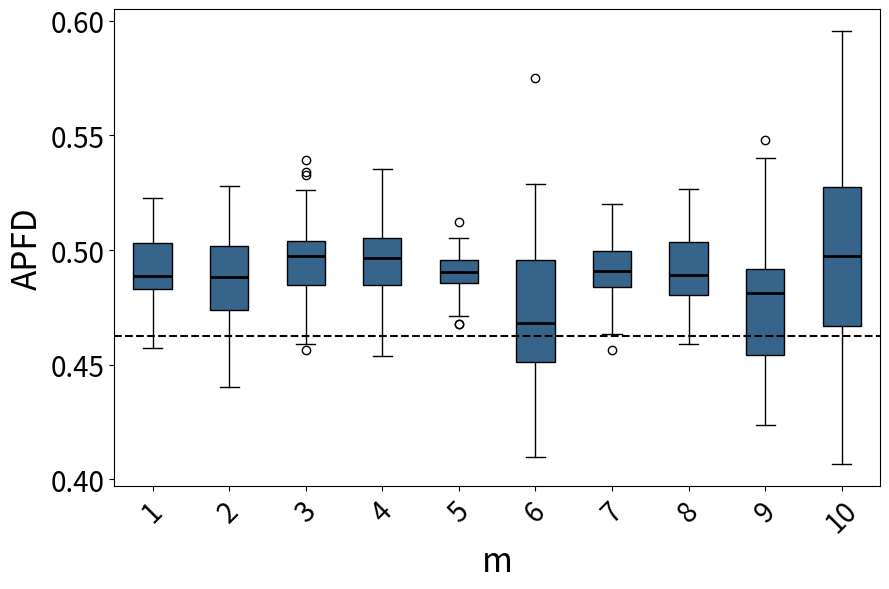

Python code for this plot:
import matplotlib.pyplot as plt
import statistics

# 数据部分

data1 = [0.470952682148128, 0.5030943785456421, 0.48282954973033987, 0.47782995551161644, 0.49356071840500904, 0.48540626214898774, 0.5133350637552319, 0.502577030812325, 0.4869936034115139, 0.487865915597008, 0.49561157796451916, 0.47936620431305055, 0.48891978609625664, 0.4845980183118024, 0.48003103680496584, 0.4872375805445853, 0.48683252828690526, 0.49848672536743777, 0.498313649784238, 0.5123988056761166, 0.5105175639160258, 0.5048832131277707, 0.47348615916955017, 0.5162988936581827, 0.5069183837918729, 0.5148427186966741, 0.4643931991401211, 0.5031376579408742, 0.5228730908421763, 0.4983993597438976, 0.5120561877887686, 0.48001265022137884, 0.49233686254285103, 0.509513118224389, 0.48421087184873945, 0.4856473023992206, 0.47951119379049334, 0.4707807486631016, 0.4632824558394787, 0.49579244285126634, 0.45744206773618534, 0.48587576206953365, 0.5023975181470437, 0.505966991112992, 0.48676254006757347, 0.49070069204152245, 0.48776670519508913, 0.488403963736032, 0.4752928908789793, 0.508173374613003] # 第一段数据
data2 = [0.513753466872111, 0.5165446170200201, 0.4897475405949982, 0.5022077779606166, 0.48635470400393027, 0.49078615218175264, 0.47353096352964447, 0.4969186310799402, 0.4919782636822357, 0.4756526042311023, 0.47500580450429536, 0.5034886506558065, 0.5058769344141489, 0.4736409290646579, 0.4750385208012326, 0.4747694416749751, 0.472972717535127, 0.46978406417757407, 0.4692653356656011, 0.4599031476997579, 0.4994903190783521, 0.46472376762841244, 0.49995936846993266, 0.5164114552893045, 0.4795823244552058, 0.4865295721227924, 0.488308936825886, 0.4885866593767086, 0.5090344489995717, 0.5255285380607295, 0.4683254747037084, 0.4945272241882411, 0.48130212536992195, 0.5010461290122308, 0.5254428443991335, 0.4725484261501211, 0.4447314682458648, 0.4575940148305085, 0.48991460732306896, 0.5278719397363465, 0.4845146379044684, 0.4428204151590173, 0.49092630533308496, 0.5031136926299753, 0.5176349241748439, 0.523737991800771, 0.47837596302003077, 0.48736571974218185, 0.49803350566062426, 0.4404823989569752]     # 第二段数据
data3 = [0.48856124989269467, 0.5156640358846242, 0.5080233325996037, 0.48487910501623965, 0.4849936555818909, 0.5243041298639294, 0.5038270299898207, 0.5023770454092352, 0.48407688278563454, 0.48071454330019064, 0.5007161125319693, 0.4935697656083331, 0.5187981510015409, 0.4590592334494773, 0.4900891833056342, 0.5061147327249023, 0.5341637737390239, 0.4984725763711814, 0.493325947742441, 0.48243156911887564, 0.4563258636788049, 0.4998472116119175, 0.5048709013147474, 0.5036826140656786, 0.48992467043314497, 0.4693937329700273, 0.5263480097949778, 0.5008161885443833, 0.49225679513828285, 0.4596133535381366, 0.46937102113572704, 0.46911894378113006, 0.4918930899608866, 0.5015071515331797, 0.47391366803131507, 0.5392838847097522, 0.4985994113467979, 0.4983336924513395, 0.5046289702321607, 0.5002720108216198, 0.4948826597131682, 0.4969024809629084, 0.4914064233548474, 0.4821017537449762, 0.4882445032807644, 0.532870198182881, 0.5025308947108256, 0.5009181692976914, 0.5107057852042551, 0.46975231037296805]
data4 = [0.4837655307521782, 0.513905894257526, 0.48885311133799314, 0.4738534396809571, 0.5144689783859431, 0.5125019202212096, 0.5054557924928296, 0.49670550847457623, 0.4808905054559137, 0.5045166177445318, 0.517890160686771, 0.47943520535571965, 0.4770179560328914, 0.4681436243936244, 0.4996265172735761, 0.502023521272916, 0.4883261183261184, 0.45389945451864955, 0.4861452513966481, 0.480854248859789, 0.46400693610777644, 0.49511309277741683, 0.49759687173361206, 0.505149519594084, 0.5198558057171769, 0.5207481915623846, 0.4965939760336823, 0.5134229802705449, 0.485350259641633, 0.4936654428406176, 0.5120116909039065, 0.5038265306122449, 0.4741873164700427, 0.4843751619758461, 0.4942881880673768, 0.5053672777384902, 0.49162389806583096, 0.4806771545827634, 0.5352982192662519, 0.4838204538050047, 0.519518600747279, 0.5050436615477266, 0.5049703649786836, 0.5228764431343651, 0.5074389644437163, 0.4924835240218537, 0.4903975918725699, 0.5051003060183611, 0.49074074074074076, 0.49824271588977476]
data5 = [0.48964578214578214, 0.4948887587822014, 0.4988168238993711, 0.47819547325102885, 0.4758373205741627, 0.49344276094276096, 0.4882068273092369, 0.4998692077727952, 0.4678579676674365, 0.4918420015760442, 0.5124197371256195, 0.476316425120773, 0.4867510288065844, 0.49485202492211844, 0.4939583333333334, 0.4850987361769352, 0.49127192982456147, 0.5010531574740208, 0.48297901821060973, 0.48958633093525183, 0.486484126984127, 0.48126250000000004, 0.5007970137207426, 0.4953777258566978, 0.49587751330898855, 0.48486714975845413, 0.4825737100737101, 0.49448630136986305, 0.49985083532219576, 0.49396464646464644, 0.4958294663573086, 0.48922467130703795, 0.48955098039215683, 0.5008333333333334, 0.4908990147783251, 0.4882170542635659, 0.49809934318555005, 0.48771844660194175, 0.5054000780640125, 0.49376698641087136, 0.47493104806934594, 0.4903577044025157, 0.4905303030303031, 0.4713915662650603, 0.4902701149425287, 0.46763333333333335, 0.48720325203252035, 0.4961868686868687, 0.4835747663551402, 0.49743447993448]
data6 = [0.45103435309981776, 0.4611361348100259, 0.47221366204417053, 0.49946722634807883, 0.46851588092864266, 0.4304617117117117, 0.49064640410958904, 0.444461707304173, 0.527781217750258, 0.5286371100164203, 0.4562985004959449, 0.49281896551724136, 0.4910009496112529, 0.4794320192933711, 0.46552915938344186, 0.496611136874398, 0.45353194678658426, 0.5058895972181976, 0.5004734444246097, 0.5100370262813997, 0.4556573618632365, 0.49858398669517695, 0.43174503726175556, 0.4098867384835413, 0.4275854746230622, 0.45042906628877344, 0.5751040428061831, 0.4324036511156186, 0.4158618198410586, 0.5116332435398583, 0.45425258568110155, 0.466948090090564, 0.48861125276219614, 0.47411255640157923, 0.44155290102389083, 0.4896345894321603, 0.4278133702023251, 0.41109017179586416, 0.5004971562661575, 0.4553637861394558, 0.5041945366160575, 0.4803146107358691, 0.4682291666666667, 0.4630775311697128, 0.5070275236531394, 0.46988648307756997, 0.4562100709291212, 0.45200041352217507, 0.46959984459984466, 0.4448677571201192]
data7 = [0.48602132684922855, 0.5199059962968238, 0.508822311533309, 0.5147403750846442, 0.5005585763717252, 0.504184225619031, 0.5103664995409929, 0.48706480686903353, 0.5053868363364167, 0.480742866252192, 0.4703081232492997, 0.474734555984556, 0.4967457415161908, 0.49944980694980695, 0.4974715986101186, 0.48365403446925187, 0.4840336134453781, 0.48213426157027733, 0.4928207868885835, 0.501134936733314, 0.4947194816380863, 0.4843027098479842, 0.4709988540870894, 0.4853362548457778, 0.4998248313409871, 0.46346347861178366, 0.4727086183310534, 0.5166062197663803, 0.49190563444800733, 0.5033716892137046, 0.5077991398937516, 0.4938867331635204, 0.4894005666285601, 0.4905096185668405, 0.4685854745356356, 0.4846974092736805, 0.49112187247780464, 0.48975659229208923, 0.48553951495127967, 0.4940034327397554, 0.494839255499154, 0.48626086537766966, 0.4762633203415414, 0.49071758784814734, 0.5079062811565305, 0.49737764452514677, 0.48048774166796243, 0.4733956250905403, 0.49231992291014215, 0.45652991742377225]
data8 = [0.5027801774915573, 0.5018478204530141, 0.5087253033798015, 0.4850018480384392, 0.5004931109499637, 0.5232593037214885, 0.4894781864841745, 0.5056805341551105, 0.48959608012389244, 0.47774309088121747, 0.499933532735128, 0.479758660957571, 0.4850560657699612, 0.48312759575449926, 0.5073363804981452, 0.47216754722193444, 0.4721713047825362, 0.4773736313184341, 0.503948088110984, 0.4887878130424002, 0.47063311637756533, 0.48769464675445695, 0.5204355987412357, 0.4829992630803242, 0.47789703315881327, 0.4824765834076717, 0.5026158518663663, 0.5141324454310026, 0.509492317637114, 0.4892009425878321, 0.5170021496970881, 0.48170845574001964, 0.5266509561731404, 0.4866310299869622, 0.4831932773109243, 0.49799593306710443, 0.4936950146627566, 0.4910179640718563, 0.48532345905227264, 0.5162481690730278, 0.47650793650793655, 0.48234784283513094, 0.4707354544553474, 0.45900507848568795, 0.4595767575322812, 0.4929329529977129, 0.5123947512301805, 0.47032502483309846, 0.47229755538579066, 0.5098136105279328]
data9 = [0.5005329457364341, 0.4878736604624929, 0.4929624277456648, 0.45811092161509664, 0.4499501163950781, 0.44162814586543403, 0.48220198675496695, 0.48853037766830865, 0.4902029914529915, 0.4540873015873016, 0.4677743556492139, 0.4310864978902954, 0.44288708740561156, 
0.48487430167597767, 0.47514767932489455, 0.4875694444444445, 0.4876144713836824, 0.45656407035175883, 0.4535988308366825, 0.5286589403973511, 0.45409717186366927, 0.42363258026159334, 0.5148319761961546, 0.43848349729870006, 0.4786625514403292, 0.4845297718419588, 
0.5284302325581395, 0.4862012987012987, 0.4715335305719921, 0.4438507625272331, 0.48036008230452676, 0.44012315270935953, 0.5357279693486591, 0.4764227642276423, 0.4607630522088354, 0.5076911244423935, 0.5105908584169454, 0.547927927927928, 0.5133450704225352, 0.46854856512141285, 0.4888087934560328, 0.485, 0.46592222222222224, 0.5400539777954978, 0.44683908045977017, 0.48729810728724576, 0.509911313518696, 0.4374583333333334, 0.44359881687173325, 0.49201071733041046]
data10 = [0.48784977908689253, 0.46940906483075157, 0.49333600561178476, 0.5434851661266755, 0.45986599392361116, 0.49950540153585843, 0.3715983920161229, 0.46332336380358624, 0.5335103448275862, 0.48569116551493824, 0.548331437239287, 0.478800501202208, 0.6084654731457801, 
0.5520887327458772, 0.5143122505018807, 0.5748984407307403, 0.5477157758080401, 0.5334383622939817, 0.4102233676975945, 0.55004921004921, 0.5154857090340961, 0.5057620388267922, 0.5000449769717905, 0.5139477678337782, 0.49001605718429503, 0.483254572587434, 0.5390535816210045, 0.3951963708675118, 0.5351611480555867, 0.44485638058279336, 0.4293941979522184, 0.4467125645438898, 0.4998193954805525, 0.49815824523432944, 0.5170135076137431, 0.4875313365879404, 0.4192673543432397, 0.409900279218189, 0.5125609235675943, 0.41980257711550223, 0.485550184521025, 0.5347679877223074, 0.4474475383373688, 0.49015927468757664, 0.5323521046643913, 0.48337889557135044, 0.5465401361119331, 0.4692556808400757, 0.45148795639256517, 0.5451796988829529]
data11 = [0.5096551031426167, 0.5541514428641886, 0.5381627271871176, 0.5054000078832233, 0.46409488341968913, 0.535761931988347, 0.46393140589569154, 0.5063359820772219, 0.5957283134983483, 0.4504039400354258, 0.533224701723376, 0.4777910394760205, 0.4908076790038049, 0.47983539094650207, 0.42888145549481926, 0.4509920634920635, 0.4528739675998057, 0.4837374764048207, 0.5065014109445029, 0.5013415629463375, 0.47587474645030425, 0.5557611645694548, 0.5462992889463477, 0.480487400530504, 0.5091201941178931, 0.40669048841157657, 0.5123553240740741, 0.45371084898149167, 0.4936825667234526, 0.4998821681068343, 0.5042405498281787, 0.4625503329719684, 0.4264768835616438, 0.5360834911616161, 0.48045652234133907, 0.5427304964539007, 0.4783620229347301, 0.5768646321387868, 0.4492748488284202, 0.5157643669807208, 0.5698671960251677, 0.42343849224349084, 0.47660195707070707, 0.4204712812960235, 0.5211772630021922, 0.5125328481908227, 0.49487864952541155, 0.4828898222339321, 0.5297094508301405, 0.5428902085476479]
data12 = [0.49576097112297907, 0.5314876383829095, 0.5823305429601209, 0.5215109458076433, 0.3631937710179939, 0.5149726655907527, 0.5706622551992294, 0.5605314909693112, 0.5192648940361103, 0.5024093550212639, 0.48968442013460034, 0.4310475004011061, 0.49051081567508836, 0.5708157512300177, 0.49847034981055605, 0.5527843485117288, 0.47564791133844836, 0.49440430841980826, 0.49387136835766965, 0.44826993749638283, 0.4675988034807832, 0.5159765064489715, 0.6151379067663125, 0.49811779454069843, 0.5934322572445349, 0.5153011633440319, 0.5377092610337636, 0.49299872564523806, 0.47841807867067715, 0.5276419982402972, 0.4836833168737114, 0.4899844646375227, 0.5018932874354561, 0.48793291518952825, 0.5500517280082765, 0.5848039349637928, 0.5632450613079019, 0.47627856602895857, 0.4643612304754109, 0.47325183797799086, 0.5594609783511705, 0.5641613106490233, 0.5261947778207942, 0.4951984005593672, 0.4471337166737844, 0.5356040427173832, 0.4739447934719815, 0.5468339424325711, 0.5886166440863625, 0.4756467038962706]
data13 = [0.49540069686411153, 0.4751814882032668, 0.49034058152309884, 0.4714133734968562, 0.5045662100456622, 0.5145538895196337, 0.5100979990311884, 0.49261474609375, 0.5167132318317376, 0.45061570737936696, 0.51097351287649, 0.4731207239382768, 0.5070211734281558, 0.5246566503825238, 0.5420185486081858, 0.5285162065126287, 0.4900579280614307, 0.4831334074032227, 0.5034472569683837, 0.5175787777512534, 0.522643603946489, 0.44069348673132, 0.5242238726080557, 0.4508071100161851, 0.49542490054131616, 0.48231750918059413, 0.5303673552754435, 0.5002307932499763, 0.522765503389405, 0.497812990773459, 0.4861229213907785, 0.5090187350518204, 0.4966752822144167, 0.49739512012946596, 0.5452325108671857, 0.5472289996514464, 0.4686514886164624, 0.49759162303664917, 0.5158190378388691, 0.5366889003586506, 0.5097456166272656, 0.4998718512009373, 0.5320859794821691, 0.49201977606514463, 0.535657695652692, 0.4918425661351276, 0.5318337337576574, 0.5196726838883701, 0.5277391365854809, 0.5040057417676793]
data14 = [0.49095656498673734, 0.49123029603998464, 0.5201213854955931, 0.45597390464676285, 0.4772385710087737, 0.49786533249947884, 0.5252869573840395, 0.5024089590718659, 0.4971696108784071, 0.5098630338192633, 0.5146662949984071, 0.47719252724442135, 0.513763873485845, 0.49095525896079917, 0.49085015896610096, 0.49930941394356027, 0.4938235512109957, 0.5037071875172909, 0.5234602076124567, 0.5095858714643244, 0.5172616156710377, 0.48630210667861945, 0.5096973258889216, 0.4895031177973521, 0.5260356227755236, 0.4913666580333247, 0.5267379679144385, 0.47763082144047514, 0.5087237668030817, 0.5047928148601756, 0.4869574958392011, 0.47933755929641914, 0.4761984061867897, 0.4929460229677492, 0.47428474627315165, 0.4488088147706968, 0.499543177129384, 0.4672902791289381, 0.4861132611526448, 0.5337584857500903, 0.5343042685705606, 0.5057836278841433, 0.482782225316162, 0.5103778328796102, 0.4904223867445174, 0.4735632183908046, 0.4814514646658757, 0.5339805439745882, 0.5246753550074739, 0.4951494288843686]
data15 = [0.4661654135338346, 0.5249775928297055, 0.5014717101080737, 0.49899730916300805, 0.49302963984364123, 0.4509263517111186, 0.5084494858423899, 0.4906283791901958, 0.4819496929617383, 0.5136756940297634, 0.5164014301498088, 0.5103517877739331, 0.5122487075522585, 0.4798766107833796, 0.5321596273762339, 0.5024703557312252, 0.4696961505190312, 0.4865591825269373, 0.5226278216723491, 0.4915272887323944, 0.4960823960571212, 0.46775395336370945, 0.4975206302975991, 0.5190183830816693, 0.4986796576215626, 0.5029953499216352, 0.513700701097946, 0.5167572204746926, 0.5290027996267164, 0.49667873882758345, 0.5050080207877606, 0.5092412617220802, 0.467858807082945, 0.5299316221084567, 0.4948062601877204, 0.5531073284971726, 0.508398450926923, 0.4788173806107809, 0.47795325150916945, 0.5180155464106081, 0.49648115942028986, 0.49669876600161456, 0.4965577300652353, 0.5169893649501323, 0.48316376306620207, 0.5071622873882761, 0.5060034645170056, 0.5062810290356552, 0.533150321847785, 0.5016687979539642]

data16 = [0.47538470306622593, 0.4892241201213113, 0.47398230088495574, 0.4799204987884233, 0.5205056759545924, 0.40520432971178966, 0.49044815814866166, 0.4775926317059924, 0.48608207510646534, 0.5159049101457479, 0.4776921547941226, 0.4814551907719609, 0.42261755589263333, 0.4528021330051787, 0.4620843596059113, 0.4376764824526019, 0.5056682769726248, 0.44107744107744107, 0.4591507058833639, 0.46346884613064715, 0.46411409634276246, 0.5044426791414743, 0.4178619742453814, 0.4975701665118063, 0.4528003173572793, 0.49481865284974097, 0.4847847712063664, 0.551584976892534, 0.4653790278823097, 0.47482517482517483, 0.48778027126518236, 0.4651306676516761, 0.5765435631983674, 0.48205799839688546, 0.4504613233923579, 0.4820113270611538, 0.5109082403640333, 0.5220966664062975, 0.5035164698377134, 0.44649207478154845, 0.5020937986610245, 0.49360300618921304, 0.5280622516324422, 0.48569748294518933, 0.48488491048593346, 0.4375222816399287, 0.5196776611694153, 0.4813200498132004, 0.4795486927076587, 0.5107793230918402]
data17 = [0.5000197726149284, 0.4850372148859544, 0.4948540706605222, 0.4887694255784506, 0.49485557412270226, 0.4827542276913785, 0.4959537572254335, 0.4980278300899769, 0.4935529767462541, 0.5023860694573341, 0.4866472208718198, 0.4857325538911217, 0.4862458891980774, 0.5044833317942561, 0.5049375028827083, 0.4786295399515738, 0.5210688743019497, 0.4953039741175334, 0.48590928083940754, 0.5075261100730271, 0.476967515505359, 0.47656853999405296, 0.5268780079514543, 0.4966578084225143, 0.4952504223663415, 0.5055118300922674, 0.4860124695039306, 0.4477396021699819, 0.5199609255466893, 0.5031880548829701, 0.4816259040730872, 0.4918331670536715, 0.4718282728564205, 0.4718674136321195, 0.5010940664354384, 0.5108637364741933, 0.5068053415511042, 0.4879763021839525, 0.5315770081061164, 0.48642085439587673, 0.49297297297297293, 0.4965165954650016, 0.48722181317245805, 0.49628127112914133, 0.5015370250664368, 0.48973799930084083, 0.5026314247773785, 0.48802010373204396, 0.5121235010858276, 0.4973742168623174]
data18 = [0.4761832397954936, 0.4999514480615639, 0.4820256059319831, 0.5065036363236877, 0.5125892674964293, 0.49079173838209983, 0.5193106684886882, 0.5030635106175725, 0.5093224131757967, 0.5105765559373807, 0.4638007066270394, 0.49169635361615316, 0.4762660733184997, 0.47804424757261893, 0.4613790556437051, 0.46913748550267564, 0.43995587454966906, 0.4788874520851614, 0.4864567543980524, 0.49825683441129087, 0.5305869452486928, 0.4878652521868603, 0.47495420245037895, 0.4894337211731027, 0.48164310092637735, 0.4717626697434987, 0.516028379615502, 0.4847340009166089, 0.48036459477267734, 0.47217779614721106, 0.5127200428916092, 0.47805810397553516, 0.4831581462016245, 0.47556343731672573, 0.4802583720055186, 0.49189485538169747, 0.5004395428754096, 0.48437234295820153, 0.48015238868827415, 0.49555393586005825, 0.4714265860607324, 0.49192704371199236, 0.47523016834370746, 0.5042296932844197, 0.4899878178772651, 0.4968947188903416, 0.47594543228965347, 0.5211686404207022, 0.4878345498783455, 0.47814260860533353]
data19 = [0.4793261985645322, 0.49350994635142187, 0.4887194664264728, 0.5098319654217862, 0.4755983564458141, 0.515774817637082, 0.4744461662075299, 0.4593721495895409, 0.488405128454179, 0.4566495672808487, 0.5136847764862513, 0.5012894813097653, 0.4818834123907443, 0.48924478767438295, 0.5065699658703071, 0.498139987702398, 0.47726706884994735, 0.49318216521606356, 0.49949556093623887, 0.5051783300405532, 0.5383961849202491, 0.5100080710250202, 0.47629847119570723, 0.4989835788584402, 0.5070291646070193, 0.5151846890938128, 0.4930392553622015, 0.4935036478774891, 0.5003793517406963, 0.4770360260110582, 0.4780371407822388, 0.5015111088945965, 0.49832924320170546, 0.5151116491794459, 0.4996989628130533, 0.4970164434649941, 0.5020903652319654, 0.45713662790697673, 0.4924153042305748, 0.4648210686143617, 0.510638705352868, 0.4800402414486922, 0.4620628525382756, 0.47314896555340924, 0.5, 0.4898673347045005, 0.49369866256361694, 0.4968739495798319, 0.4872877685377685, 0.513892262107155]
data20 = [0.5488849809174587, 0.5249678933616757, 0.555924010791367, 0.5671681043551442, 0.41432992209343356, 0.4739244851258581, 0.4400688524335372, 0.5149046032152929, 0.45114057641712507, 0.5213711801896733, 0.46935911429908, 0.45865736457369577, 0.4513205282112845, 0.47912784824334936, 0.48924904461531377, 0.49742194469223905, 0.47171717171717176, 0.495710635191044, 0.5500509478421466, 0.45063125714685776, 0.5608108108108109, 0.4842583588626244, 0.5275369320348852, 0.40047834518422754, 0.4680613803301738, 0.5451621160409555, 0.5400411121930109, 0.5178636264614044, 0.5021881229428399, 0.4601139601139601, 0.4963340650784553, 0.5030658457154488, 0.4465458878613083, 0.4658674658674659, 0.5128339140534263, 0.5087727785840994, 0.5151156310950125, 0.4860834329746247, 0.4841881100266194, 0.4766424914675768, 0.5584488734835356, 0.5434960668234532, 0.4529323850752422, 0.4342864953526517, 0.5537271791538002, 0.5697237022887973, 0.4619054931554932, 0.5020167368366338, 0.5096430899951626, 0.4866504854368932]
data21 = [0.527061958846607, 0.4978395250005083, 0.4490255561684133, 0.4861471861471861, 0.5413912214877018, 0.5544532279314889, 0.5346868884540117, 0.429964363024511, 0.4780158660460759, 0.5061608531663329, 0.5601045296167247, 0.4895913827420677, 0.467674661105318, 0.42401993577736147, 0.5459291187739463, 0.46668492150419855, 0.5081867746842367, 0.4628809388604959, 0.4736845598385898, 0.4979128932816755, 0.49995844932895667, 0.5138538865501852, 0.43613229085896443, 0.450412412829532, 0.5419725557461407, 0.46714083938660206, 0.4742939276633759, 0.578965074959524, 0.5187698728139906, 0.44434245175653564, 0.4840201801967454, 0.433035483035483, 0.46296875000000004, 0.5208010019330774, 0.5030199406723798, 0.4156339644291452, 0.4654024051803885, 0.4318085516178736, 0.47448542024013723, 0.5127551020408163, 0.5544332597904027, 0.5614215595324439, 0.5375930268121113, 0.5802942769452969, 0.46531675170068026, 0.48430437251561614, 0.5060190886699507, 0.49623941347490835, 0.5272571071540144, 0.41508519538822575]
data22 = [0.5103310816118136, 0.5226103701406122, 0.497471133825478, 0.5018801624800299, 0.5013620464181799, 0.48740656171552865, 0.5501146960841949, 0.4731864858391713, 0.5290259434345403, 0.5338124838124838, 0.5700670421024403, 0.5344489257580815, 0.5447673392552502, 0.574072921593521, 0.44572419620225023, 0.6011653440898723, 0.554159749123778, 0.4924550670335461, 0.581577137617483, 0.4870481464390094, 0.5811167206691281, 0.4758384240404788, 0.5884599952284902, 0.5279576856649396, 0.5752952135674949, 0.5806396724941844, 0.5332630198560084, 0.3745180947643328, 0.4957867547425474, 0.5620053996636274, 0.5177832477168949, 0.5728395681647, 0.5616358621677771, 0.4817276796363075, 0.43823908804559775, 0.5165330604354994, 0.4536140499710419, 0.46157046075829006, 0.5855794447273186, 0.4514070617579776, 
0.5590009133892113, 0.5623233760075865, 0.5068879019656222, 0.5305777411496648, 0.5087212794069702, 0.5717734262639673, 0.5356816223739148, 0.5970441846269429, 0.547892016743511, 0.5479044927675064]
data23 = [0.5058706820813285, 0.5034693877551021, 0.5052942700001523, 0.5364812975835817, 0.514111066924942, 0.5491713570981863, 0.5269577809958784, 0.5148300438596491, 0.48093628295522, 0.5112817340791739, 0.4885897473952922, 0.522823535415391, 0.4858423894926328, 0.5209523286467488, 0.5196082789276288, 0.47770557068001523, 0.5168372649887509, 0.510116710296684, 0.5050315871862247, 0.5341231254730414, 0.539266683582847, 0.5090327477770549, 0.5030512704174228, 0.47499556344276844, 0.5271591412526792, 0.46578464564695204, 0.5312538336640809, 0.5134503051201444, 0.48351561932876813, 0.5138419273034658, 0.47402548725637184, 0.45833896777101646, 0.534363090280407, 0.49431490117699317, 0.4877048137594138, 0.47578610938540883, 0.4811234304728728, 0.5104466134279799, 0.5499927504712193, 0.5127848691496183, 0.505348440545809, 0.49746848108865316, 0.5011156301191889, 0.48324461006121905, 0.4960105458154988, 0.4964102022123582, 0.5154727755377692, 0.5225357312010699, 0.48895804372551493, 0.5816764934411993]
data24 = [0.47834962892304583, 0.5232109937992291, 0.5312968544709792, 0.47307784303824385, 0.4741376373392386, 0.5009765625, 0.5282855650584317, 0.5178607298292601, 0.4646033217264961, 0.490705329153605, 0.4810004203446826, 0.4850316637881405, 0.49645208802633856, 0.4679608436583751, 0.5040506329113925, 0.5514614695649178, 0.5035738198861734, 0.49766040411201706, 0.5062412668840242, 0.4938015372187698, 0.47648953301127217, 0.46535479878177877, 0.5083305298570227, 0.49005929972195567, 0.5040895994051492, 0.5011173670768516, 0.514391545179597, 0.49202564102564106, 0.5210415671285237, 0.4972481840493839, 0.49068794810515537, 0.49435771632471004, 0.5205384713156734, 0.5163107123299212, 0.47865242956836385, 0.494085220148106, 0.4765279407781891, 0.5094167078596143, 0.5353075258254156, 0.5035636161514738, 0.45662738325036406, 0.5196567989590111, 0.46163909643282847, 0.5076044282531036, 0.5017830870594256, 0.5166089965397924, 0.49749800505386355, 0.4762939390023262, 0.502274844720497, 0.4863912790780092]
data25 = [0.4960344827586206, 0.4815220205729351, 0.5197404573699116, 0.5161072875241625, 0.5022504462091621, 0.486439393939394, 0.5080040066694871, 0.5235353090766823, 0.4806742882585579, 0.514445885841364, 0.46620530565167245, 0.4947054678423829, 0.48597956742553483, 0.5654616764814133, 0.49319431536555147, 0.45779804388051815, 0.49889416570597966, 0.4905711877055751, 0.494682973087865, 0.5054249097922111, 0.5280116959064328, 0.4967718794835007, 0.48906244425681705, 0.5223743155798906, 0.5475021815008726, 0.48665967399691357, 0.45699238184079605, 0.47830227134523245, 0.5124036795093987, 0.5308390253848506, 0.5092752372735116, 0.46754843630816173, 0.5066444550214183, 0.4982642124883504, 0.48160173160173153, 0.5047104006302418, 0.5019016978108654, 0.47379401587624675, 0.4805208333333334, 0.46752706516702475, 0.509357040229885, 0.5048525856756885, 0.5023679796529157, 0.48999661784218335, 0.47763472374871335, 0.5316451410349541, 0.5341516103692067, 0.52767577619283, 0.5240671003081137, 0.5102193581982686]
data26 = [0.4960344827586206, 0.4815220205729351, 0.5197404573699116, 0.5161072875241625, 0.5022504462091621, 0.486439393939394, 0.5080040066694871, 0.5235353090766823, 0.4806742882585579, 0.514445885841364, 0.46620530565167245, 0.4947054678423829, 0.48597956742553483, 0.5654616764814133, 0.49319431536555147, 0.45779804388051815, 0.49889416570597966, 0.4905711877055751, 0.494682973087865, 0.5054249097922111, 0.5280116959064328, 0.4967718794835007, 0.48906244425681705, 0.5223743155798906, 0.5475021815008726, 0.48665967399691357, 0.45699238184079605, 0.47830227134523245, 0.5124036795093987, 0.5308390253848506, 0.5092752372735116, 0.46754843630816173, 0.5066444550214183, 0.4982642124883504, 0.48160173160173153, 0.5047104006302418, 0.5019016978108654, 0.47379401587624675, 0.4805208333333334, 0.46752706516702475, 0.509357040229885, 0.5048525856756885, 0.5023679796529157, 0.48999661784218335, 0.47763472374871335, 0.5316451410349541, 0.5341516103692067, 0.52767577619283, 0.5240671003081137, 0.5102193581982686]
data27 = [0.49548879635137816, 0.4660562965398658, 0.5086799383813247, 0.43010495582794295, 0.4916142927759339, 0.547265164644714, 0.5215254237288136, 0.470290966838932, 0.5611912393162393, 0.4929030648782176, 0.46076195773081197, 0.4464198648742774, 0.42279197393243007, 0.5055745369537854, 0.47911165999488964, 0.5048231892301858, 0.4997276688453159, 0.5161731119607893, 0.5224241200619153, 0.527488103675205, 0.5298659802964409, 0.45918934955128676, 0.500370736529906, 0.46778676988036594, 0.49735535405872194, 0.4335417093666735, 0.4668231470614787, 0.4521043020803896, 0.5527384330440357, 0.45582998539079617, 0.46551300932744233, 0.4549393414211439, 0.43220430605751714, 0.433437253055348, 0.5144284751852684, 0.5087430113745903, 0.5251160706077043, 0.4674136120656739, 0.4497859291830595, 0.5265786194004015, 0.5222858915095037, 0.528318925857349, 0.4475784567250902, 0.49051295325125477, 0.5104545862099883, 0.45655769604981516, 0.45887183396278713, 0.5256656688199148, 0.48763001745200696, 0.501017764618801]
data28 = [0.5404422522258914, 0.5896508985746747, 0.49942697572314054, 0.5241562876657292, 0.4279397751095865, 0.4588912379610054, 0.593377519323846, 0.47234831460674154, 0.5505709266578832, 0.539666977902272, 0.4499097044007224, 0.5828808446455505, 0.5082154882154882, 0.46586380943947575, 0.5024392227010326, 0.5341045073793378, 0.47365902254170417, 0.45410726408689756, 0.5487225193107547, 0.5133644550937785, 0.5910438391518152, 0.5750949913644213, 0.4824477852890728, 0.43911745189117446, 0.5576613756613756, 0.48431299603174605, 0.5999048344118767, 0.5561923399496784, 0.5850196159405328, 0.538567469253421, 0.551179604261796, 0.4513311331133113, 0.5297799422799423, 0.4920004238186057, 0.5229252049180327, 0.6410800744878956, 0.5029482071713147, 0.6552897135416667, 0.47451923076923075, 0.5077532077532078, 0.4467000065802461, 0.6005671405489227, 0.40764400764400766, 0.5559717253031207, 0.5995824724517906, 0.44890782444038685, 0.49123211104968983, 0.4272569698470404, 0.4737422997946612, 0.5461346570705775]
data29 = [0.4953346520296628, 0.5277152051488334, 0.5611655106759146, 0.49482903496865105, 0.5144688594570929, 0.500141597714736, 0.5336064213586384, 0.4952743125130171, 0.5193241872631185, 0.47567363999701434, 0.48311184939091917, 0.5251337005108557, 0.5238732569721116, 0.49582379092011314, 0.5093942626837363, 0.5125485365073038, 0.507044356609574, 0.5162411890806953, 0.49947528795943913, 0.5302307673199691, 0.5053656209405786, 0.5203832752613241, 0.4887624051371862, 0.4935324915306437, 0.5057923071933581, 0.5093196591073235, 0.49645937388216904, 0.4844897959183673, 0.5094464869281046, 0.4558330666247985, 0.5024743598938536, 0.5010006313131313, 0.47237531000275557, 0.5338541123464259, 0.5443242050902769, 0.44795437209624855, 0.5706282031904808, 0.5225039441063781, 0.5357494279176203, 0.4838072766394445, 0.48786733285122613, 0.4710986267166043, 0.5321448825571322, 0.5242786391042205, 0.5233540044860799, 0.5355774731521511, 0.5154406580493538, 0.5328519905291558, 0.5158399468746542, 0.46006789616999016]


# 创建箱线图，设置图形大小为6x9英寸
fig, ax = plt.subplots(figsize=(9,6))

# 绘制箱线图，设置patch_artist=True以允许填充箱体颜色
bp = ax.boxplot([data1, data2, data3, data4, data5,data6, data7, data8, data9, data11], patch_artist=True, medianprops=dict(color='black', linewidth=2))

# 统一设置每个箱体的颜色
uniform_color = '#36648B'  # 选择统一颜色
for patch in bp['boxes']:
    patch.set_facecolor(uniform_color)

# 设置x轴和y轴的标签，增大字体大小
#ax.set_xticklabels(['RT', 'RPT', 'DRT', 'D-DRT'], fontsize=16)
ax.tick_params(axis='y', labelsize=20)  # 增大y轴字体大小

# 设置y轴的具体刻度值
ax.set_yticks([0.4,0.45,0.5,0.55,0.6])

plt.ylabel('APFD', fontsize=24)
plt.tick_params(axis='both', which='major', labelsize=20)
plt.xticks(rotation=45)
plt.xlabel('m', fontsize=24)
plt.tight_layout()

# 计算平均值
means = [statistics.mean(data1), statistics.mean(data2), statistics.mean(data3), statistics.mean(data4), statistics.mean(data5),statistics.mean(data6), statistics.mean(data7), statistics.mean(data8), statistics.mean(data9), statistics.mean(data10),
        statistics.mean(data16), statistics.mean(data17), statistics.mean(data18), statistics.mean(data19), statistics.mean(data20),
        statistics.mean(data21), statistics.mean(data22), statistics.mean(data23), statistics.mean(data24), statistics.mean(data25), statistics.mean(data26), statistics.mean(data27), statistics.mean(data28), statistics.mean(data29)]
mean_of_all = statistics.mean(means)
ax.axhline(y=0.46248581918, color='black', linestyle='--')

print(mean_of_all)

# 关闭坐标轴的网格线
ax.grid(False)

plt.show()
